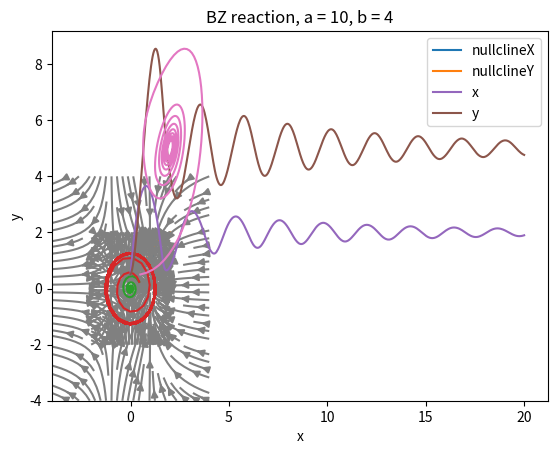

Python code for this plot:
# strogatz_ch8.py: Bifurcations revisited
# [redacted]
import numpy as np
import matplotlib.pyplot as plt
import scipy.integrate

#%% Fig 8.1.1 saddlenode bifurcation
# dx/dt = mu-x^2; dy/dt = -y
def xdot(t, x, mu):
    return np.array([mu-x[0]**2,-x[1]]) 
 
xrange = np.linspace(-4,4,100)
X, Y = np.meshgrid(xrange, xrange)
mu = 1
DX, DY = xdot(0,[X,Y], mu) 
plt.streamplot(X, Y, DX, DY, color='gray')
plt.xlabel('X')
plt.ylabel('Y')
plt.title(f'Fig 8.1.1 saddle node $\mu$ = {mu}')

# Figure 8.1.2 nullclines
nullclineX = mu*np.sqrt(xrange) # 0 = mu-x^2, solve for y?
nullclineY = 0 # 0 = -y, solve for y
# BUG? nullclines don't match the text although it notes the sketch
# is for a general system, not the same as before

#%% Example 8.1.1 genetic toggle switch Griffith (1971)
# dx/dt = -a*x+y; dy/dt = x^2/(1+x^2) - b*y
def xdot(t, x, a, b):
    return np.array([-a*x[0]+x[1], x[0]**2/(1+x[0]**2) - b*x[1]]) 
a = 1
b = 0.4
# plot nullclines
xrange = np.linspace(0,2,100)
nullclineX = a*xrange                     # 0 = -a*x+y, solve for y
nullclineY = xrange**2/(1+xrange**2)/b    # 0 = x^2/(1+x^2) - b*y, solve for y
plt.plot(xrange,nullclineX,label='nullclineX')
plt.plot(xrange,nullclineY,label='nullclineY')
plt.title('Figure 8.1.4: nullclines')
plt.xlabel('X')
plt.ylabel('Y')
plt.show()

# plot phase portrait
X, Y = np.meshgrid(xrange, xrange)
DX, DY = xdot(0,[X,Y], a, b) 
plt.streamplot(X, Y, DX, DY, color='gray')
plt.xlabel('X')
plt.ylabel('Y')
plt.title(f'Fig 8.1.5 saddle node b = {b}')

#%% Example 8.1.2 supercritical pitchfork bifurcation
# dx/dt = mu*x-x^3; dy/dt = -y
def xdot(t, x, mu):
    return np.array([mu*x[0] - x[0]**3, -x[1]]) 

# plot phase portrait
xrange = np.linspace(-2,2,100)
X, Y = np.meshgrid(xrange, xrange)
mu = 1
DX, DY = xdot(0,[X,Y], mu) 
plt.streamplot(X, Y, DX, DY, color='gray')
plt.xlabel('X')
plt.ylabel('Y')
plt.title(f'Fig 8.1.6 supercritical pitchfork $\mu$ = {mu}')

#%% transcritical bifurcation
# dx/dt = mu*x-x^2; dy/dt = -y
def xdot(t, x, mu):
    return np.array([mu*x[0] - x[0]**2, -x[1]]) 

# plot phase portrait
xrange = np.linspace(-2,2,100)
X, Y = np.meshgrid(xrange, xrange)
mu = 1
DX, DY = xdot(0,[X,Y], mu) 
plt.streamplot(X, Y, DX, DY, color='gray')
plt.xlabel('X')
plt.ylabel('Y')
plt.title(f'transcritical bifurcation $\mu$ = {mu}')

#%% supercritical Hopf bifurcation
# dr/dt = mu*r-r^3; dtheta/dt = omega+b*r^2
def xdot(t, x, mu, omega, b):
    return np.array([mu*x[0]-x[0]**3, omega + b*x[0]**2])

# plot single trajectory
mu = -1
omega = 10
b = 1
x0 = [0.5,0.5]  # initial conditions for x, y
t_span = (0, 20)         
t_eval = np.linspace(0, 20, 500)
sol = scipy.integrate.solve_ivp(xdot, t_span, x0, t_eval=t_eval, args = (mu,omega,b,))   
x = sol.y[0]*np.cos(sol.y[1])
y = sol.y[0]*np.sin(sol.y[1])
plt.plot(x,y)
plt.xlabel('x')
plt.ylabel('y')
plt.title(f'Phase plane for $\mu$ = {mu}')
plt.legend()
plt.show()

#%% subcritical Hopf bifurcation
# dr/dt = mu*r+r^3-r^5; dtheta/dt = omega+b*r^2
def xdot(t, x, mu, omega, b):
    return np.array([mu*x[0]+x[0]**3-x[0]**5, omega + b*x[0]**2])

# plot single trajectory
mu = 1
omega = 10
b = 1
x0 = [0.5,0.5]  # initial conditions for x, y
t_span = (0, 20)         
t_eval = np.linspace(0, 20, 500)
sol = scipy.integrate.solve_ivp(xdot, t_span, x0, t_eval=t_eval, args = (mu,omega,b,))   
x = sol.y[0]*np.cos(sol.y[1])
y = sol.y[0]*np.sin(sol.y[1])
plt.plot(x,y)
plt.xlabel('x')
plt.ylabel('y')
plt.title(f'Phase plane for $\mu$ = {mu}')
plt.show()

#%% Belousov-Zhabotinsky oscillating reaction
# dx/dt = a-x-4*x*y/(1+x^2); dy/dt = b*x*(1-y/(1+x^2))
def xdot(t, x, a, b):
    return np.array([a-x[0]-4*x[0]*x[1]/(1+x[0]**2), b*x[0]*(1-x[1]/(1+x[0]**2))])

# plot single trajectory
a = 10
b = 4 # stable fixed point for b = 4, limit cycle for b = 2
x0 = [0.5,0.5]  # initial conditions for x, y
t_span = (0, 20)         
t_eval = np.linspace(0, 20, 500)
sol = scipy.integrate.solve_ivp(xdot, t_span, x0, t_eval=t_eval, args = (a,b,))   
plt.plot(sol.t,sol.y[0],label='x')
plt.plot(sol.t,sol.y[1],label='y')
plt.xlabel('t')
plt.legend()
plt.title(f'BZ reaction, a = {a}, b = {b}')
plt.show()

plt.plot(sol.y[0],sol.y[1])
plt.xlabel('x')
plt.ylabel('y')
plt.title(f'BZ reaction, a = {a}, b = {b}')
plt.show()